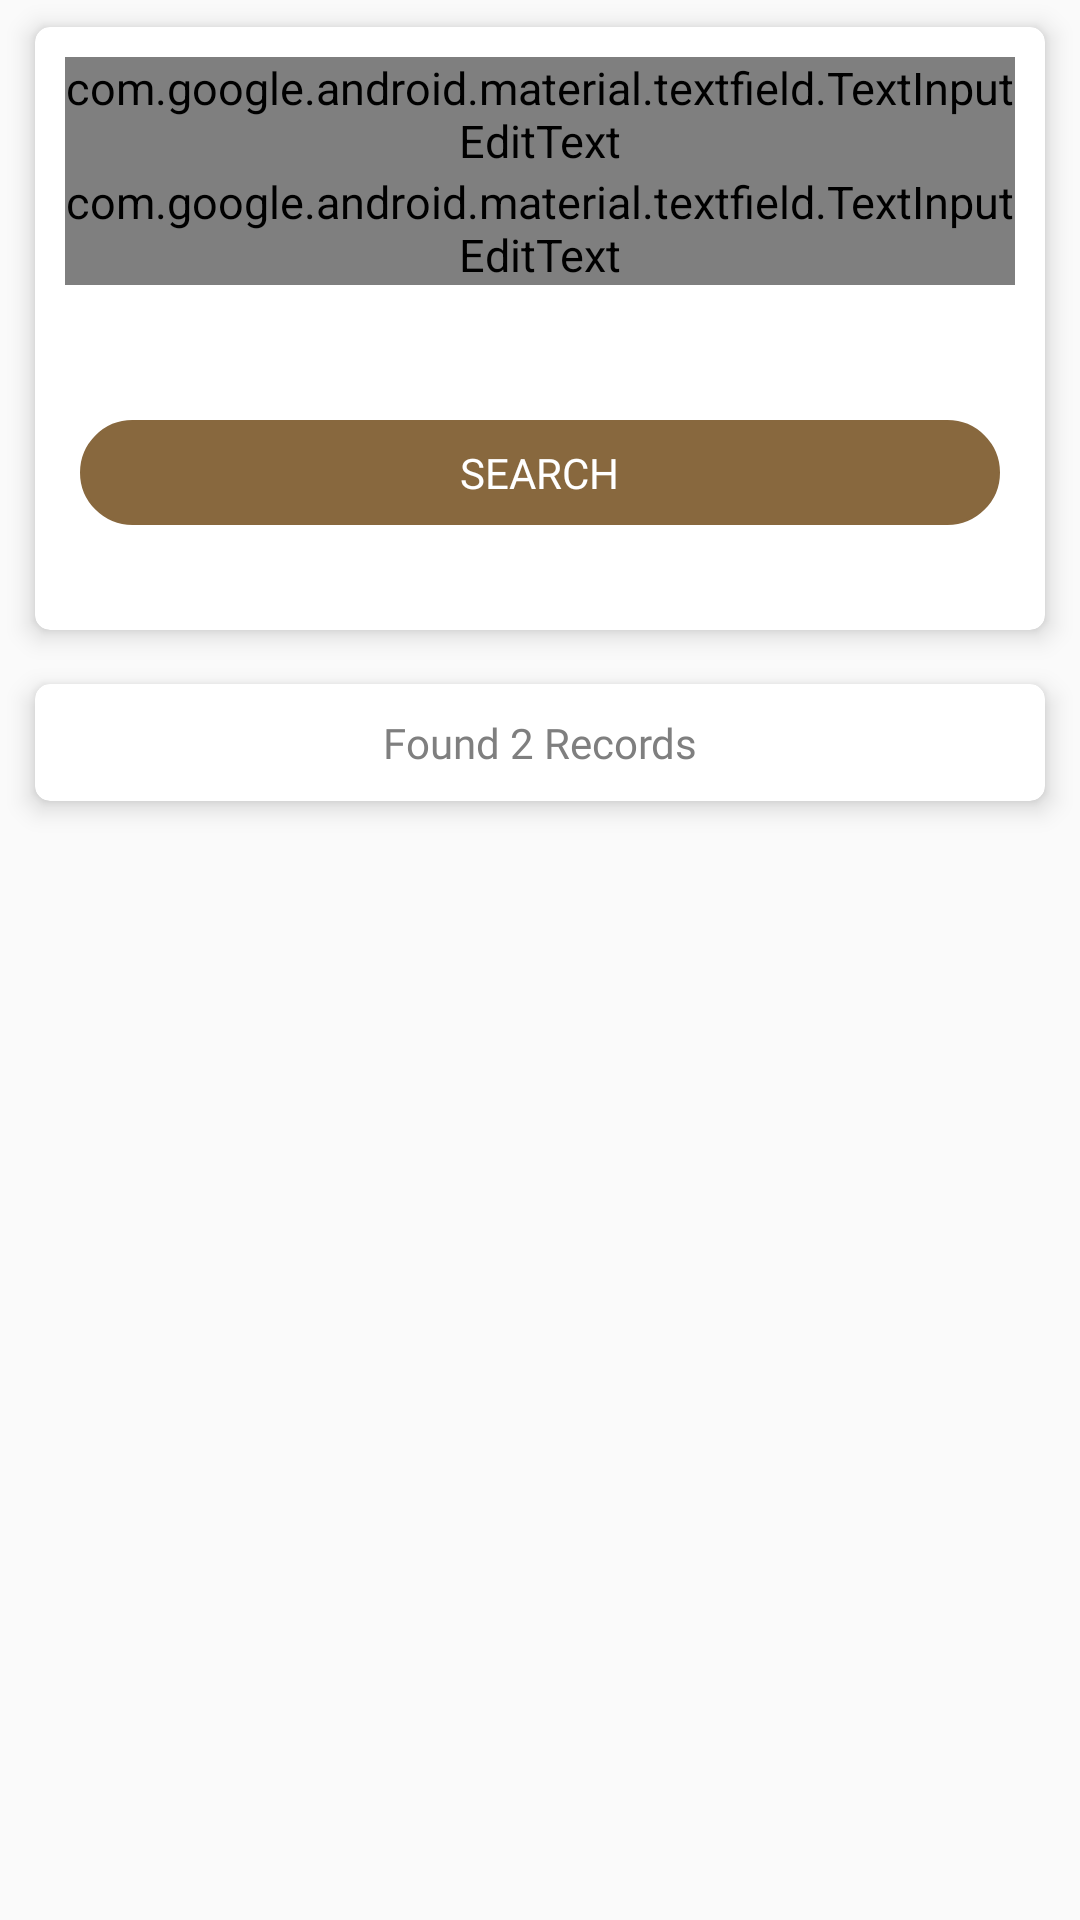

Reconstruct the res/layout file that produces this screen, plus the resources it refers to.
<!-- AndroidManifest.xml: application theme AppTheme -->
<!-- res/layout/fragment_completed_po.xml -->
<?xml version="1.0" encoding="utf-8"?>
<android.support.v4.widget.NestedScrollView android:layout_width="match_parent"
    android:layout_height="match_parent"
    android:fillViewport="true"
    xmlns:android="http://schemas.android.com/apk/res/android">
<LinearLayout xmlns:android="http://schemas.android.com/apk/res/android"
    xmlns:tools="http://schemas.android.com/tools"
    android:layout_width="match_parent"
    android:orientation="vertical"
    android:descendantFocusability="blocksDescendants"
    android:layout_height="match_parent"
    xmlns:app="http://schemas.android.com/apk/res-auto"
    tools:context=".fragment.CompletedPoFragment">

    <android.support.v7.widget.CardView
        xmlns:app="http://schemas.android.com/apk/res-auto"
        android:id="@+id/cardview"
        android:layout_below="@+id/toolbar"
        android:layout_width="match_parent"
        android:layout_height="wrap_content"
        android:layout_marginLeft="5dp"
        android:layout_marginRight="5dp"
        app:cardBackgroundColor="#ffffff"
        app:cardCornerRadius="5dp"
        app:contentPadding="10dp"
        app:cardElevation="5dp"
        app:cardUseCompatPadding="true">

    <LinearLayout
            android:layout_width="match_parent"
            android:layout_height="wrap_content"
            android:orientation="vertical">

            <android.support.design.widget.TextInputLayout
                android:layout_centerVertical="true"
                android:theme="@style/TextLabel"
                android:textColorHint="@color/gray"
                android:backgroundTint="@color/gray"

                android:layout_width="match_parent"
                android:layout_height="wrap_content">

                <android.support.design.widget.TextInputEditText
                    android:layout_width="match_parent"
                    android:fontFamily="@font/poppins_regular"
                    android:textColorHint="@color/gray"
                    android:backgroundTint="@color/gray"
                    android:inputType="date"
                    android:focusable="false"
                    android:id="@+id/edstartdate"
                    android:drawableRight="@drawable/ic_cal"
                    android:singleLine="true"
                    android:imeOptions="actionNext"
                    android:textAppearance="@style/Base.TextAppearance.AppCompat.Small"
                    android:layout_height="wrap_content"
                    android:hint="Start Date"

                    />

            </android.support.design.widget.TextInputLayout>

            <android.support.design.widget.TextInputLayout
                android:id="@+id/pw_input"
                android:layout_centerVertical="true"
                android:theme="@style/TextLabel"
                android:textColorHint="@color/gray"
                android:backgroundTint="@color/gray"

                android:layout_width="match_parent"
                android:layout_height="wrap_content">

                <android.support.design.widget.TextInputEditText
                    android:layout_width="match_parent"
                    android:fontFamily="@font/poppins_regular"
                    android:textColorHint="@color/gray"
                    android:backgroundTint="@color/gray"
                    android:focusable="false"
                    android:inputType="date"
                    android:id="@+id/edenddate"
                    android:drawableRight="@drawable/ic_cal"
                    android:singleLine="true"
                    android:imeOptions="actionNext"
                    android:textAppearance="@style/Base.TextAppearance.AppCompat.Small"
                    android:layout_height="wrap_content"
                    android:hint="End Date"

                    />

            </android.support.design.widget.TextInputLayout>


            <LinearLayout
                android:layout_gravity="center"
                android:layout_width="match_parent"
                android:layout_marginTop="40dp"
                android:layout_marginBottom="20dp"

                android:layout_height="wrap_content"
                android:orientation="horizontal">

                <LinearLayout
                    android:layout_weight="1"
                    android:layout_width="match_parent"
                    android:layout_height="wrap_content"
                    android:orientation="horizontal"
                    android:gravity="center"
                    android:id="@+id/save"

                    android:layout_margin="5dp"
                    android:padding="8dp"
                    android:background="@drawable/btn_bg"
                    android:layout_gravity="center">


                    <TextView

                        android:fontFamily="@font/poppins_medium"
                        android:layout_width="wrap_content"
                        android:layout_height="wrap_content"
                        android:textColor="#ffffff"
                        android:layout_gravity="center"
                        android:textAppearance="@style/Base.TextAppearance.AppCompat.Small"
                        android:text="SEARCH"/>

                </LinearLayout>

            </LinearLayout>
        </LinearLayout>






    </android.support.v7.widget.CardView>

    <android.support.v7.widget.CardView
        android:id="@+id/card_found"
        android:layout_below="@+id/toolbar"
        android:layout_width="match_parent"
        android:layout_height="wrap_content"
        android:layout_marginLeft="5dp"
        android:layout_marginRight="5dp"
        app:cardBackgroundColor="#ffffff"
        app:cardCornerRadius="5dp"
        app:contentPadding="10dp"
        app:cardElevation="5dp"

        app:cardUseCompatPadding="true">

    <TextView
        android:id="@+id/txt_found"
        android:layout_width="match_parent"
        android:layout_height="wrap_content"
        android:text="Found 2 Records"
        android:gravity="center"
        android:fontFamily="@font/poppins_medium"
        android:textColor="@color/gray"/>
    </android.support.v7.widget.CardView>

    <RelativeLayout
        android:layout_width="match_parent"
        android:layout_height="match_parent">


        <android.support.v7.widget.RecyclerView
            android:layout_width="match_parent"
            android:id="@+id/rc_completed_list"
            android:layout_height="match_parent">

        </android.support.v7.widget.RecyclerView>

        <ProgressBar
            android:id="@+id/progressBar"
            android:layout_width="wrap_content"
            android:layout_height="wrap_content"
            android:visibility="gone"
            android:layout_centerInParent="true"
            />


    </RelativeLayout>

</LinearLayout>
</android.support.v4.widget.NestedScrollView>
<!-- resources referenced by this layout -->
<resources>
  <color name="gray">#7f7f7f</color>
  <!-- drawable btn_bg (drawable) -->
  <?xml version="1.0" encoding="utf-8"?>
  <layer-list xmlns:android="http://schemas.android.com/apk/res/android" >
  
      
  
      <item>
          <shape xmlns:android="http://schemas.android.com/apk/res/android"
              android:shape="rectangle">
              <corners
                  android:bottomLeftRadius="50dp"
                  android:bottomRightRadius="50dp"
                  android:topLeftRadius="50dp"
                  android:topRightRadius="50dp" />
  
  
  
              <stroke android:color="@color/colorPrimaryDark"
                  android:width="1dp"/>
              <solid android:color="@color/colorPrimaryDark" />
          </shape>
      </item>
  </layer-list>
  <style name="TextLabel" parent="Base.Widget.MaterialComponents.TextInputLayout">
          
          <item name="android:textColorHint">@color/gray</item>
          <item name="android:textColor">@color/gray</item>
  
          <item name="android:textSize">15sp</item>
          
          <item name="colorAccent">@color/gray</item>
          <item name="colorControlNormal">@color/gray</item>
          <item name="colorControlActivated">@color/gray</item>
      </style>
  <style name="AppTheme" parent="Theme.AppCompat.Light.NoActionBar">
          <item name="android:listDivider">@color/colorPrimary</item>
          
          <item name="colorPrimary">@color/colorPrimary</item>
          <item name="colorPrimaryDark">@color/colorPrimaryDark</item>
          <item name="android:windowContentOverlay">@null</item>
          <item name="colorAccent">@color/colorAccent</item>
      </style>
  <color name="colorPrimaryDark">#88683e</color>
  <color name="colorPrimary">#ba8f58</color>
  <color name="colorAccent">#88683e</color>
</resources>
